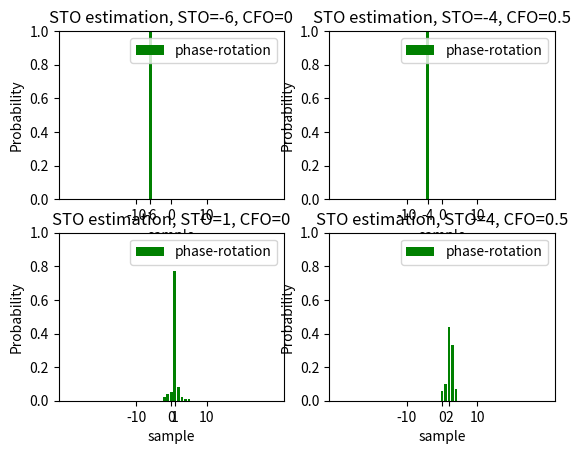

The script that saved this image:
import numpy as np
import matplotlib.pyplot as plt
import cmath,math

# 以下的模擬為 frequency-domain estimation techniques for STO

Nfft = 128                                      # 總共有多少個sub channel
Nusc = 128                                      # 總共有多少sub channel 真正的被用來傳送symbol
T_symbol = 3.2*10**(-6)                         # ofdm symbol time
t_sample = T_symbol / Nfft                      # 取樣間隔
n_guard = Nfft//4                               # 經過取樣後有n_guard個點屬於guard interval，Nfft個點屬於data interval
X = [0]*Nfft                                    # 從頻域送出64個symbol
N = 100                                         # 做N次迭代 (當N=100時估計肯定正確)
symbol_number = 10                              # 一次送幾個OFDM symbol
L = 1                                           # 假設有L條multipath
h = [0]*L                                       # 存放multipath通道的 impulase response
H = [0]*N                                       # 為一個list其中有N個元素(因為總共會傳送N個ofdm symbol)，其中每一個元素會對應到一個序列類型的物件，這是代表傳送某個ofdm symbolo時的channel frequency response
max_delay_spread = L-1                          # 最大的 time delay spread為L-1個取樣點的時間，所以會有L條路徑，分別為delay 0,  delay 1,  delay 2 .......delay L-1 時間單位
STO = [-6, -4, 1, 4]                            # 定義STO
CFO = [0, 0.5, 0, 0.5]                          # 定義CFO (這是normalized frequency offset )
snr_db = 30                                     # 決定snr(dB)
snr = np.power(10,snr_db/10)                    # 決定snr
common_delay = (Nfft + n_guard)*2               # common delay的用意是在找OFDM symbol的starting point時，忽略第一個ofdm symbol，直接找第二個ofdm symbol的starting point
                                                # 注意此時一個OFDM symbol有2*(Nfft+n_guard)個取樣點，前Nfft+n_guard個點為training symbol，後Nfft+n_guard個點才是data symbol
constellation = [-1, 1]                         # 決定星座點
K = int(np.log2(len(constellation)))            # 代表一個symbol含有K個bit


for k in range(len(STO)):
    prob_phase_rotation = [0] * (Nfft + n_guard)         # 將機率歸0


    # 我們先來決定training symbol為何
    Train = [0]*Nfft
    # 假設training symbol的所有子載波都送出1
    for m in range(Nfft):
        Train[m] = 1
    train = np.fft.ifft(Train)

    # 接下來要加上cyclic prefix
    t_new = [0] * (Nfft + n_guard)
    n = 0
    for m in range(Nfft - n_guard, Nfft, 1):
        t_new[n] = train[m]
        n += 1
    for m in range(Nfft):
        t_new[n] = train[m]
        n += 1
    training_symbol = t_new  # 現在training symbol已經有加上cyclic prefix

    for i in range(N):
        s = []  # 用來存放OFDM symbol

        # 接下來決定含有symbol_number個OFDM symbol的OFDM symbol序列
        for j in range(symbol_number):
            # 決定所有sub-channel要送哪些信號
            for m in range(Nfft):  # 假設所有sub-channel 都有送symbol
                b = np.random.random()  # 產生一個 (0,1) uniform 分布的隨機變數，來決定要送哪個symbol
                for n in range(len(constellation)):
                    if b <= (n + 1) / len(constellation):
                        X[m] = constellation[n]
                        break

            # 將頻域的Nfft個 symbol 做 ifft 轉到時域
            x = np.fft.ifft(X) #* Nfft  # 乘上Nfft後得到的x序列，才是真正將時域信號取樣後的結果，你可以參考我在symbol timing中的模擬結果

            # 接下來考慮frequency offset造成的影響，相當於乘上np.exp(1j * 2*np.pi * CFO [k] * m / Nfft)
            for m in range(len(x)):
                x[m] *= np.exp(1j * 2*np.pi * CFO[k] * m / Nfft)

            # 接下來要加上cyclic prefix
            x_new = [0] * (Nfft + n_guard)
            n = 0
            for m in range(Nfft - n_guard, Nfft, 1):
                x_new[n] = x[m]
                n += 1
            for m in range(Nfft):
                x_new[n] = x[m]
                n += 1
            x = x_new  # 現在x已經有加上cyclic prefix

            # 這裡先不考慮multipath通道吧

            # 將這一個OFDM symbol，加到完整的OFDM symbol 序列中
            # 在加入之前要先加上training symbol
            s += training_symbol
            s += x

        # 決定完完整的OFDM symbol 序列後
        # 接下來要統計平均一個symbol有多少能量
        energy = 0
        for m in range(len(s)):
            energy += abs(s[m]) ** 2
        Es = energy / (len(s)/2)  # OFDM symbol變有兩部分，第一部分為training symbol，第二部分才是真的的OFDM symbol，
                                  # 平均一個取樣點有energy / len(s) 的能量，而平均一個symbol 有energy / (len(s)/2)能量，因為考慮到training symbol造成的負擔overhead
        Eb = Es / K  # 平均一個bit 有Eb的能量
        No = Eb / snr

        # 接下來要加上 STO
        if STO[k] < 0:
            s = [0] * abs(STO[k]) + s[0:len(s) - abs(STO[k])]
        elif STO[k] > 0:
            s = s[abs(STO[k]):] + [0] * abs(STO[k])

        # 再來對這個OFDM symbol序列加上雜訊，並估計STO
        s_add_noise = [0]*len(s)
        # 加上Gaussian white noise
        for m in range(len(s_add_noise)):
            s_add_noise[m] = s[m] + np.sqrt(No/2) * np.random.randn() + 1j * np.sqrt(No/2) * np.random.randn()

        # 接下來要估計STO
        # 定義一種利用頻域中，子載波間的phase rotation來估計STO的STO估計技術
        def STO_by_phase_rotation(s, Nfft, n_guard, common_delay):
            # common_delay的功用是從第二個OFDM symbol開始估計STO，而不是從第一個OFDM symbol估計STO

            # y為第二個OFDM symbol，有Nfft+n_guard個取樣點
            y = [0]*(Nfft+n_guard)
            for i in range(len(y)):
                y[i] = s[common_delay + i]

            # 接下來對y去除CP
            y_new = [0] * Nfft
            n = 0
            for m in range(n_guard, Nfft + n_guard, 1):
                y_new[n] = y[m]
                n += 1
            y = y_new  # 現在y已經去除OFDM的cyclic prefix

            Y = np.fft.fft(y) # 將時域的Nfft個取樣點轉到頻域

            # 接下來會用頻域的相位差(phase difference)來估計STO
            STO = 0
            for i in range(Nfft - 1):
                STO += Nfft / (2 * np.pi) * cmath.phase(Y[i + 1] * Y[i].conjugate())
            STO /= (Nfft - 1)  # 取mean

            # 將STO取最接近的整數
            if abs(STO - math.floor(STO)) < abs(STO - (math.floor(STO) + 1)):
                STO_estimate = math.floor(STO)
            else:
                STO_estimate = math.floor(STO) + 1

            return STO_estimate

        # 利用頻域中，子載波間的phase rotation來估計STO的STO估計技術
        # 從這個方法的模擬結果我們發現僅適用STO <= 0的情況下
        STO_phase_rotation = STO_by_phase_rotation(s_add_noise, Nfft, n_guard, common_delay)  # STO_phase_rotation即為用此方法估計出來的STO
        prob_phase_rotation[common_delay - STO_phase_rotation - ((Nfft+n_guard)*3)//2] += 1  # 統計STO為STO_phase_rotation的次數



    # 處理統計出來的機率
    for m in range(Nfft+n_guard):
        prob_phase_rotation[m] /= N
    # 尋找擁有最高機率的位置
    maximum = 0
    for m in range(Nfft+n_guard):
        if prob_phase_rotation[m] > maximum:
            maximum = prob_phase_rotation[m]
            position1 = common_delay - m - ((Nfft+n_guard)*3)//2

    # 決定STO的刻度
    # 刻度為 -(Nfft+n_guard)//2 ,  -(Nfft+n_guard)//2+1 , -(Nfft+n_guard)//2+2 .......共Nfft+n_guard個
    scale = [0] * (Nfft + n_guard)
    for m in range(len(scale)):
        scale[m] = common_delay - m - ((Nfft+n_guard)*3)//2

    # 接下來畫出各種estimation方法的STO機率分布圖
    plt.figure('Probability1')
    plt.subplot(2,2,k+1)
    plt.bar(scale, prob_phase_rotation, color='green', label='phase-rotation')
    plt.title('STO estimation, STO={0}, CFO={1}'.format(STO[k], CFO[k]))
    plt.legend()
    plt.xlabel('sample')
    plt.ylabel('Probability')
    plt.legend(loc='upper right')
    plt.xticks([-10, 0, 10,position1])
    plt.xlim(-32, 32)
    plt.ylim(0, 1)

plt.show()



